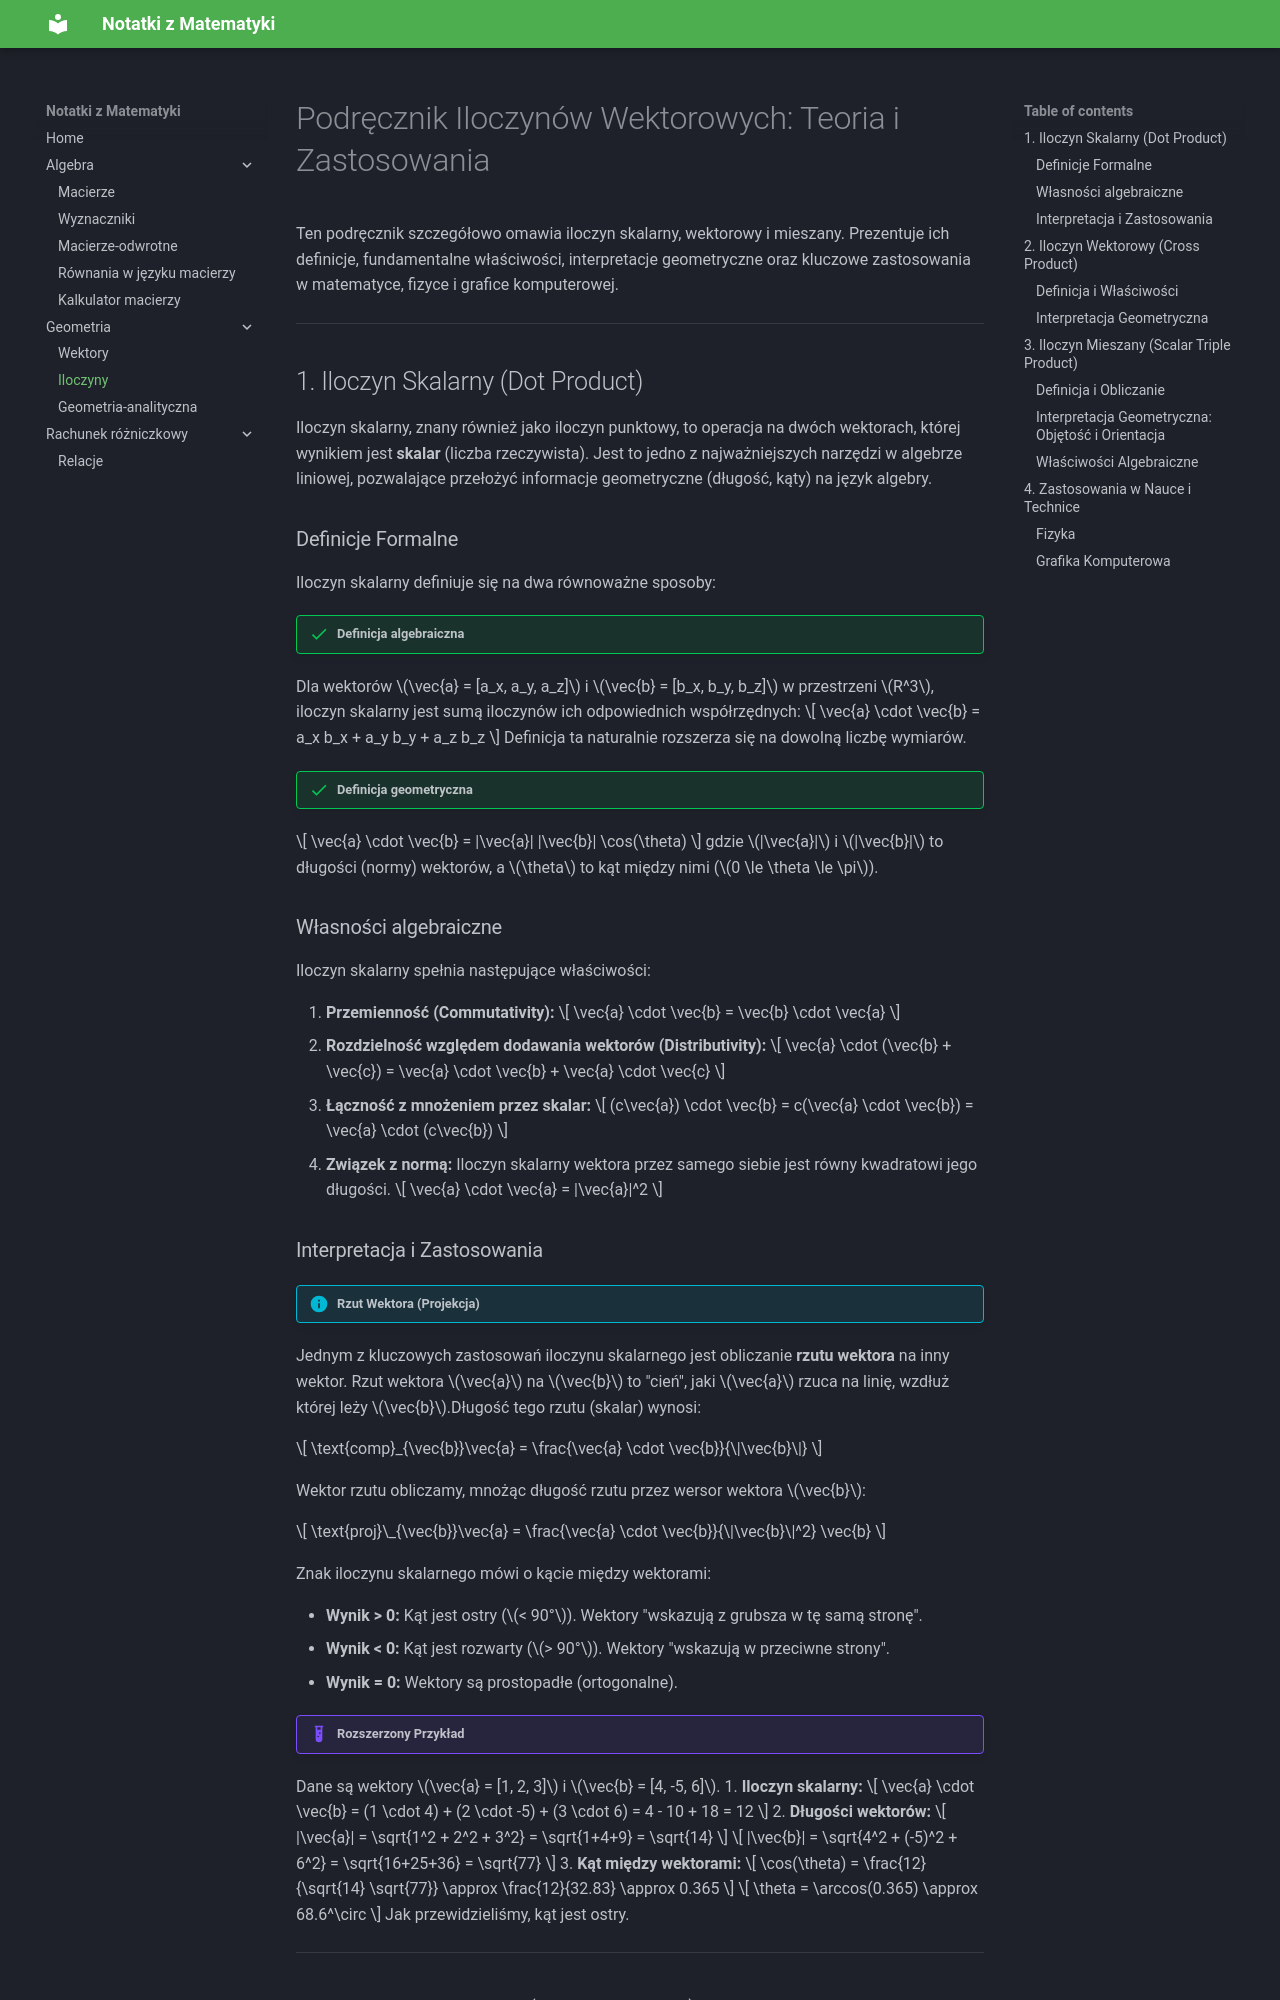

repository: syrotadenys1/MkDocs · page: Iloczyny.html · generator: mkdocs

# Podręcznik Iloczynów Wektorowych: Teoria i Zastosowania

Ten podręcznik szczegółowo omawia iloczyn skalarny, wektorowy i mieszany. Prezentuje ich definicje, fundamentalne właściwości, interpretacje geometryczne oraz kluczowe zastosowania w matematyce, fizyce i grafice komputerowej.

---

## 1. Iloczyn Skalarny (Dot Product)

Iloczyn skalarny, znany również jako iloczyn punktowy, to operacja na dwóch wektorach, której wynikiem jest **skalar** (liczba rzeczywista). Jest to jedno z najważniejszych narzędzi w algebrze liniowej, pozwalające przełożyć informacje geometryczne (długość, kąty) na język algebry.

### Definicje Formalne

Iloczyn skalarny definiuje się na dwa równoważne sposoby:

!!! success "Definicja algebraiczna"
Dla wektorów \\(\vec{a} = [a_x, a_y, a_z]\\) i \\(\vec{b} = [b_x, b_y, b_z]\\) w przestrzeni \\(R^3\\), iloczyn skalarny jest sumą iloczynów ich odpowiednich współrzędnych:
\\[
\vec{a} \cdot \vec{b} = a_x b_x + a_y b_y + a_z b_z
\\]
Definicja ta naturalnie rozszerza się na dowolną liczbę wymiarów.

!!! success "Definicja geometryczna"
\\[
\vec{a} \cdot \vec{b} = \|\vec{a}\| \|\vec{b}\| \cos(\theta)
\\]
gdzie \\(\|\vec{a}\|\\) i \\(\|\vec{b}\|\\) to długości (normy) wektorów, a \\(\theta\\) to kąt między nimi (\\(0 \le \theta \le \pi\\)).

### Własności algebraiczne

Iloczyn skalarny spełnia następujące właściwości:

1.  **Przemienność (Commutativity):**
    \\[ \vec{a} \cdot \vec{b} = \vec{b} \cdot \vec{a} \\]
2.  **Rozdzielność względem dodawania wektorów (Distributivity):**
    \\[ \vec{a} \cdot (\vec{b} + \vec{c}) = \vec{a} \cdot \vec{b} + \vec{a} \cdot \vec{c} \\]
3.  **Łączność z mnożeniem przez skalar:**
    \\[ (c\vec{a}) \cdot \vec{b} = c(\vec{a} \cdot \vec{b}) = \vec{a} \cdot (c\vec{b}) \\]
4.  **Związek z normą:** Iloczyn skalarny wektora przez samego siebie jest równy kwadratowi jego długości.
    \\[ \vec{a} \cdot \vec{a} = \|\vec{a}\|^2 \\]

### Interpretacja i Zastosowania

!!! info "Rzut Wektora (Projekcja)"
Jednym z kluczowych zastosowań iloczynu skalarnego jest obliczanie **rzutu wektora** na inny wektor. Rzut wektora \\(\vec{a}\\) na \\(\vec{b}\\) to "cień", jaki \\(\vec{a}\\) rzuca na linię, wzdłuż której leży \\(\vec{b}\\).Długość tego rzutu (skalar) wynosi:

$$
\text{comp}_{\vec{b}}\vec{a} = \frac{\vec{a} \cdot \vec{b}}{\|\vec{b}\|}
$$

Wektor rzutu obliczamy, mnożąc długość rzutu przez wersor wektora \\(\vec{b}\\):

$$
\text{proj}\_{\vec{b}}\vec{a} = \frac{\vec{a} \cdot \vec{b}}{\|\vec{b}\|^2} \vec{b}
$$

Znak iloczynu skalarnego mówi o kącie między wektorami:

- **Wynik > 0:** Kąt jest ostry (\\(< 90°\\)). Wektory "wskazują z grubsza w tę samą stronę".
- **Wynik < 0:** Kąt jest rozwarty (\\(> 90°\\)). Wektory "wskazują w przeciwne strony".
- **Wynik = 0:** Wektory są prostopadłe (ortogonalne).

!!! example "Rozszerzony Przykład"
Dane są wektory \\(\vec{a} = [1, 2, 3]\\) i \\(\vec{b} = [4, -5, 6]\\). 1. **Iloczyn skalarny:**
\\[
\vec{a} \cdot \vec{b} = (1 \cdot 4) + (2 \cdot -5) + (3 \cdot 6) = 4 - 10 + 18 = 12
\\] 2. **Długości wektorów:**
\\[
\|\vec{a}\| = \sqrt{1^2 + 2^2 + 3^2} = \sqrt{1+4+9} = \sqrt{14}
\\]
\\[
\|\vec{b}\| = \sqrt{4^2 + (-5)^2 + 6^2} = \sqrt{16+25+36} = \sqrt{77}
\\] 3. **Kąt między wektorami:**
\\[
\cos(\theta) = \frac{12}{\sqrt{14} \sqrt{77}} \approx \frac{12}{32.83} \approx 0.365
\\]
\\[
\theta = \arccos(0.365) \approx 68.6^\circ
\\]
Jak przewidzieliśmy, kąt jest ostry.

---

## 2. Iloczyn Wektorowy (Cross Product)

!!! warning "Tylko dla 3D"
Iloczyn wektorowy jest operacją zdefiniowaną **wyłącznie dla wektorów w przestrzeni trójwymiarowej**.

Wynikiem iloczynu wektorowego dwóch wektorów \\(\vec{a}\\) i \\(\vec{b}\\) jest **nowy wektor**, który jest prostopadły do płaszczyzny wyznaczonej przez wektory wejściowe.
